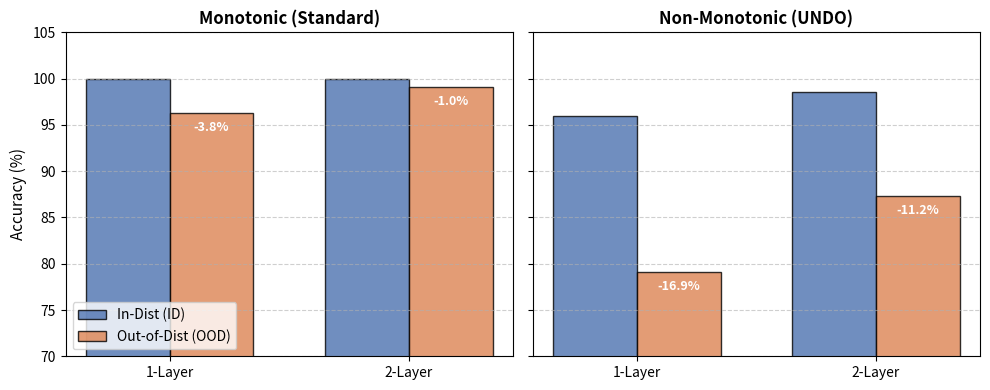

Recreate this plot in Python.
import matplotlib.pyplot as plt
import numpy as np

# Data extract from Table 1 
tasks = ['Standard Flip-Flop', 'UNDO Flip-Flop']
models = ['1-Layer', '2-Layer']

# Correct ratio [%]
# Standard: 1L(ID:100, OOD:96.25), 2L(ID:100, OOD:99.05)
# UNDO: 1L(ID:95.95, OOD:79.10), 2L(ID:98.55, OOD:87.35)
data = {
    'Standard': {
        'ID': [100.0, 100.0], 
        'OOD': [96.25, 99.05]
    },
    'UNDO': {
        'ID': [95.95, 98.55],
        'OOD': [79.10, 87.35]
    }
}

fig, (ax1, ax2) = plt.subplots(1, 2, figsize=(10, 4), sharey=True)
plt.subplots_adjust(wspace=0.15)

x = np.arange(len(models))
width = 0.35

def plot_task(ax, task_name, title):
    id_vals = data[task_name]['ID']
    ood_vals = data[task_name]['OOD']
    
    rects1 = ax.bar(x - width/2, id_vals, width, label='In-Dist (ID)', color='#4C72B0', edgecolor='black', alpha=0.8)
    rects2 = ax.bar(x + width/2, ood_vals, width, label='Out-of-Dist (OOD)', color='#DD8452', edgecolor='black', alpha=0.8)
    
    ax.set_title(title, fontsize=12, fontweight='bold')
    ax.set_xticks(x)
    ax.set_xticklabels(models)
    ax.set_ylim(70, 105)
    ax.grid(axis='y', linestyle='--', alpha=0.6)
    
    # decline degree (Delta)
    for i in range(len(models)):
        diff = ood_vals[i] - id_vals[i]
        ax.annotate(f'{diff:.1f}%', 
                    xy=(x[i] + width/2, ood_vals[i]),
                    xytext=(0, -15), 
                    textcoords="offset points",
                    ha='center', va='bottom', color='white', 
                    fontweight='bold', fontsize=9)

plot_task(ax1, 'Standard', 'Monotonic (Standard)')
plot_task(ax2, 'UNDO', 'Non-Monotonic (UNDO)')

ax1.set_ylabel('Accuracy (%)', fontsize=11)
ax1.legend(loc='lower left', frameon=True)

plt.tight_layout()
plt.show()
